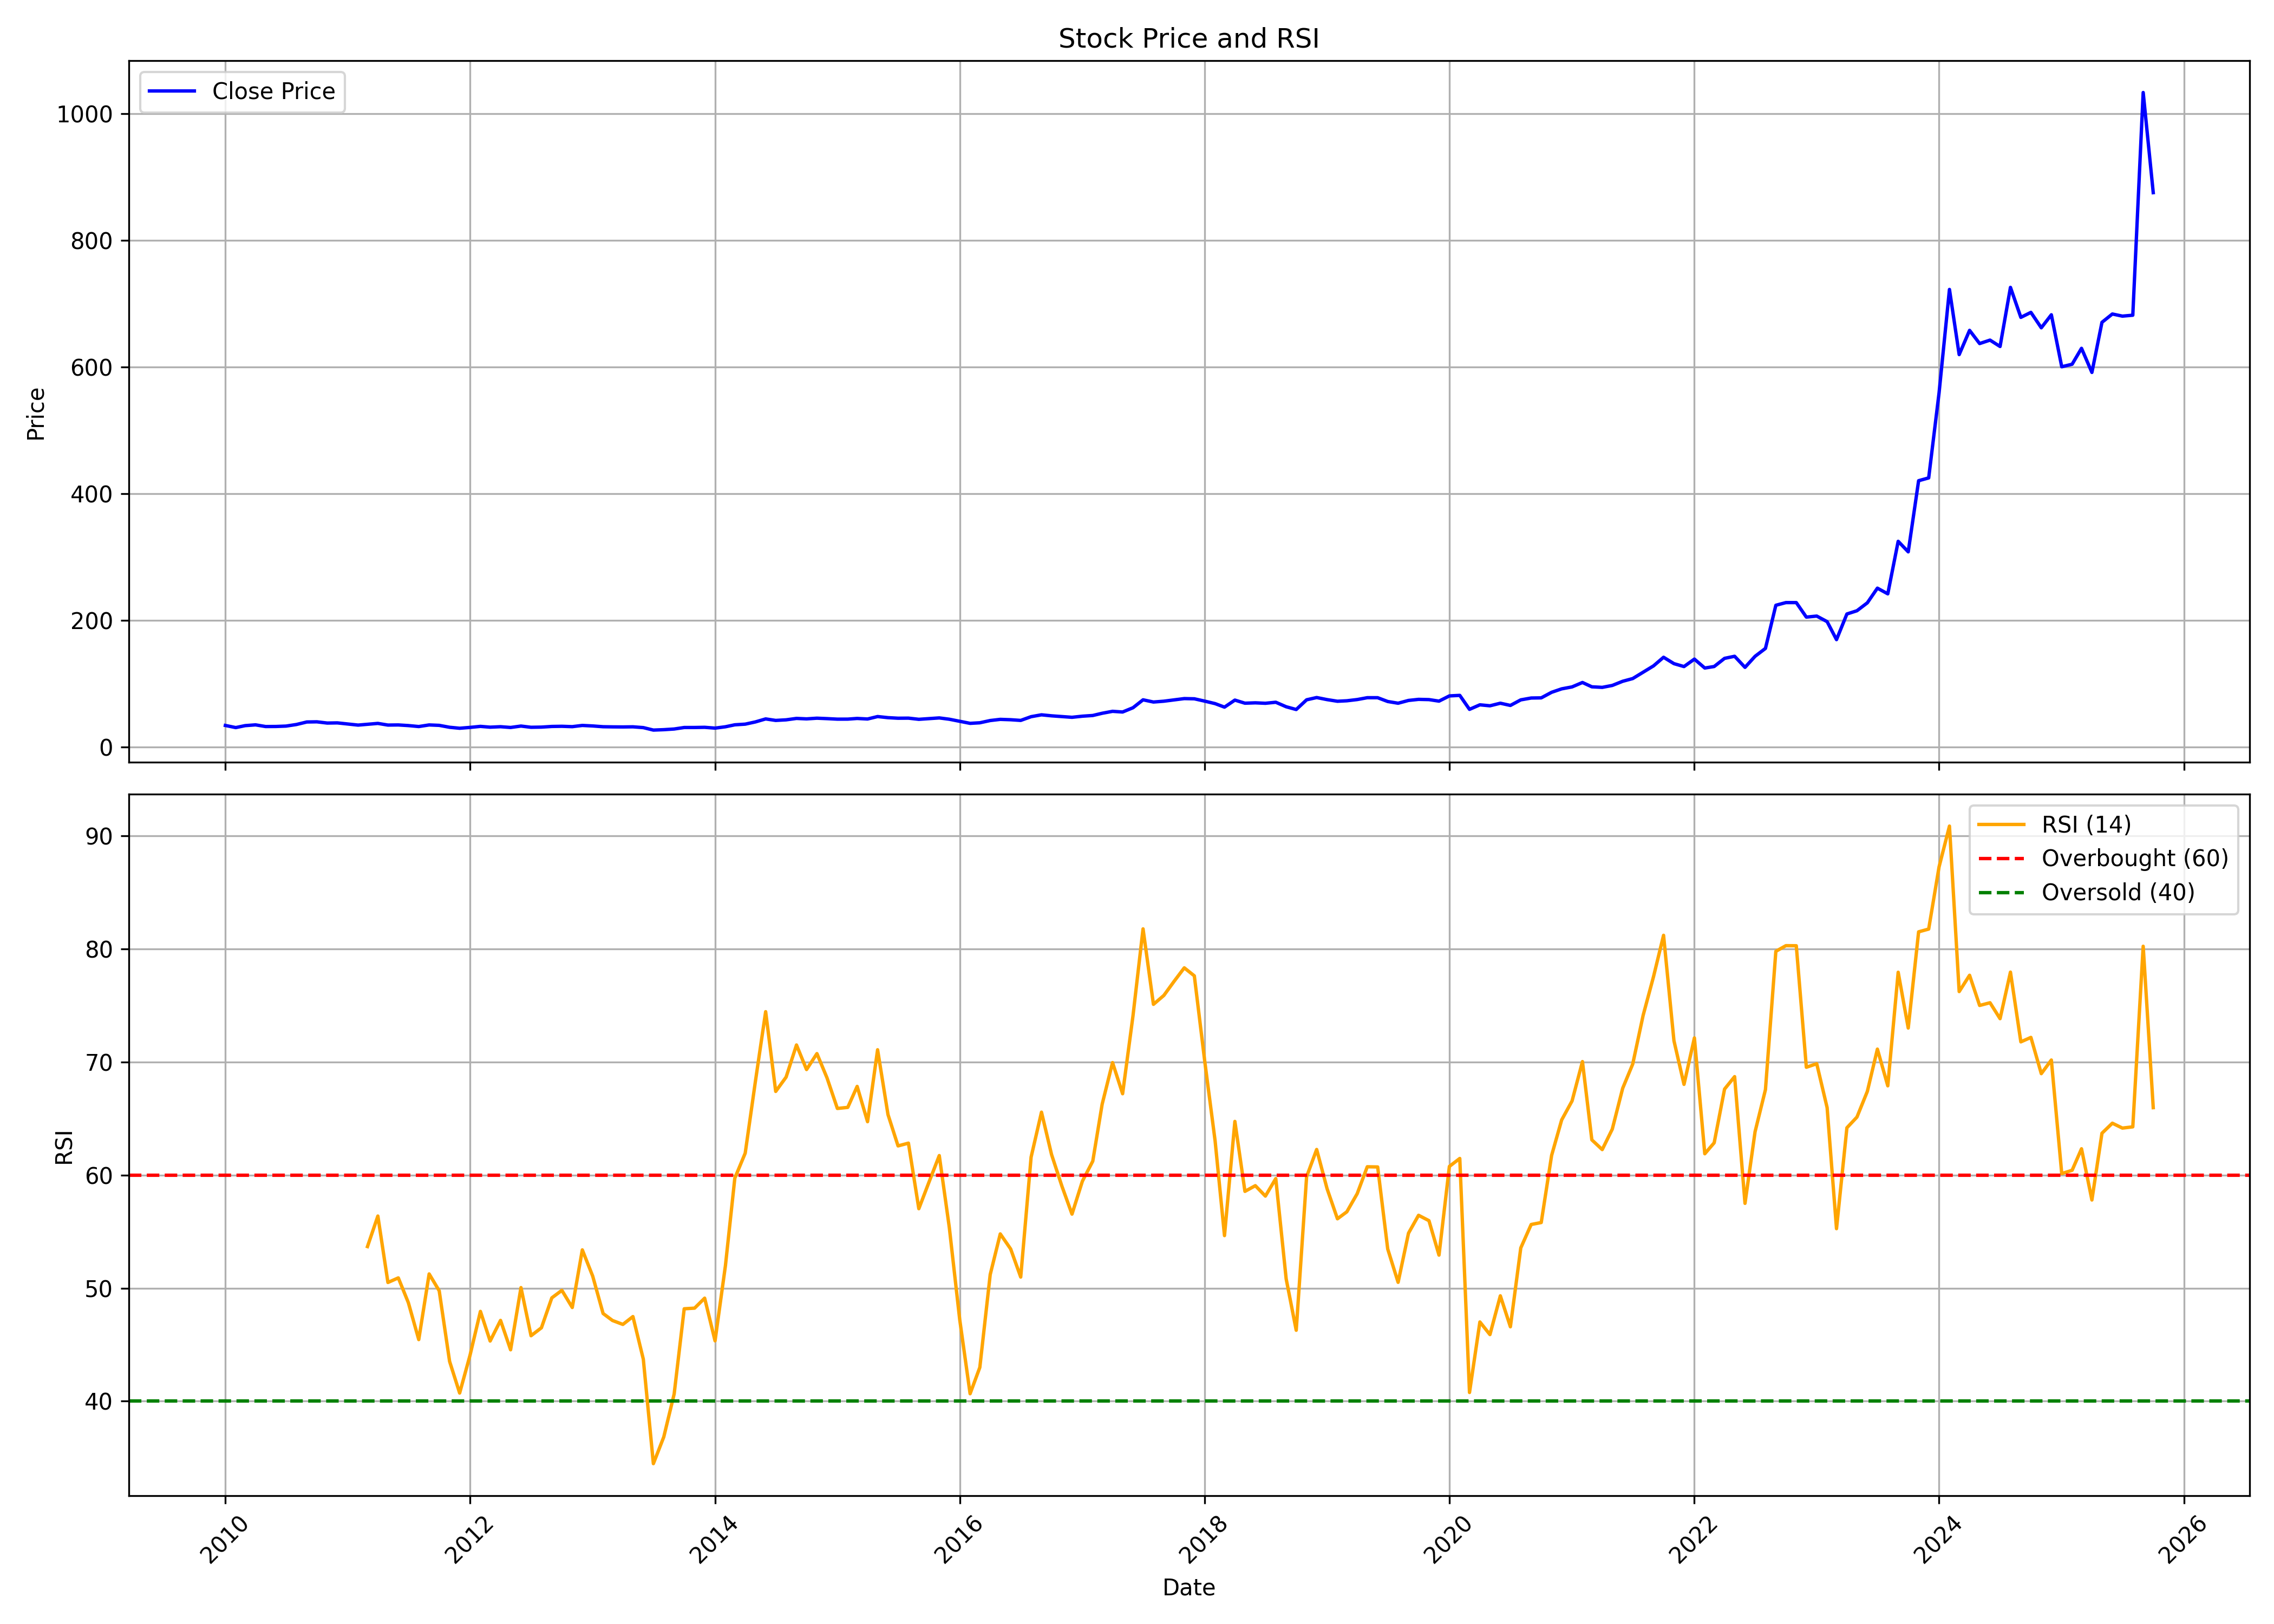

The data file committed next to this chart (first rows):
, date, symbol, open, high, low, close, volume, rsi
0, 2010-01-01, TATAINVEST, 31.59, 37.2, 30.1, 34.05, 10986860, 
1, 2010-02-01, TATAINVEST, 33.75, 34.51, 29.56, 30.68, 2409710, 
2, 2010-03-01, TATAINVEST, 31.61, 36.41, 31.61, 33.75, 5740270, 
3, 2010-04-01, TATAINVEST, 33.68, 36.27, 33.47, 34.99, 2905890, 
4, 2010-05-01, TATAINVEST, 34.84, 36.61, 31.22, 32.34, 2304960, 
5, 2010-06-01, TATAINVEST, 32.36, 33.81, 30.8, 32.44, 1156580, 
6, 2010-07-01, TATAINVEST, 32.17, 35.33, 31.83, 33.05, 4105500, 
7, 2010-08-01, TATAINVEST, 32.99, 39.85, 32.65, 35.54, 16441630, 
8, 2010-09-01, TATAINVEST, 35.89, 43.8, 35.25, 39.53, 15390070, 
9, 2010-10-01, TATAINVEST, 39.43, 42.36, 39.35, 39.78, 4009830, 
10, 2010-11-01, TATAINVEST, 39.7, 42.69, 36.14, 37.83, 5708080, 
11, 2010-12-01, TATAINVEST, 37.65, 39.42, 35.11, 38.11, 1716290, 
12, 2011-01-01, TATAINVEST, 38.59, 39.83, 35.13, 36.32, 1779070, 
13, 2011-02-01, TATAINVEST, 36.43, 37.98, 32.37, 34.62, 2197660, 
14, 2011-03-01, TATAINVEST, 36.23, 40.89, 34.55, 35.87, 1801810, 53.68
15, 2011-04-01, TATAINVEST, 35.87, 39.82, 35.61, 37.29, 1806540, 56.38
16, 2011-05-01, TATAINVEST, 37.74, 37.74, 32.93, 34.65, 1770890, 50.5
17, 2011-06-01, TATAINVEST, 34.89, 39.05, 33.28, 34.85, 8402570, 50.91
18, 2011-07-01, TATAINVEST, 35.24, 36.65, 33.74, 33.86, 993440, 48.71
19, 2011-08-01, TATAINVEST, 34.18, 37.22, 30.07, 32.33, 1576330, 45.45
20, 2011-09-01, TATAINVEST, 32.33, 38.19, 31.73, 34.85, 3530020, 51.26
21, 2011-10-01, TATAINVEST, 34.54, 34.87, 32.59, 34.2, 716240, 49.77
22, 2011-11-01, TATAINVEST, 33.92, 34.85, 27.98, 31.17, 987290, 43.52
23, 2011-12-01, TATAINVEST, 31.02, 32.71, 28.83, 29.63, 715280, 40.72
24, 2012-01-01, TATAINVEST, 29.68, 31.86, 29.39, 30.96, 895310, 44.07
25, 2012-02-01, TATAINVEST, 30.95, 36.3, 30.79, 32.59, 3238250, 47.94
26, 2012-03-01, TATAINVEST, 32.43, 32.88, 30.52, 31.33, 1608870, 45.32
27, 2012-04-01, TATAINVEST, 31.4, 33.17, 31.09, 32.07, 897100, 47.15
28, 2012-05-01, TATAINVEST, 32.07, 32.36, 30.46, 30.86, 921020, 44.55
29, 2012-06-01, TATAINVEST, 31.22, 33.48, 30.66, 33.09, 1424740, 50.05
30, 2012-07-01, TATAINVEST, 33.34, 35.01, 30.45, 31.15, 2310790, 45.79
31, 2012-08-01, TATAINVEST, 32.27, 33.13, 31.31, 31.43, 767040, 46.5
32, 2012-09-01, TATAINVEST, 31.55, 32.78, 31.23, 32.47, 1058810, 49.14
33, 2012-10-01, TATAINVEST, 32.64, 34.26, 31.77, 32.73, 1735080, 49.81
34, 2012-11-01, TATAINVEST, 32.56, 35.66, 31.86, 32.15, 3013970, 48.29
35, 2012-12-01, TATAINVEST, 32.17, 36.76, 32.17, 34.07, 2304600, 53.38
36, 2013-01-01, TATAINVEST, 34.11, 35.29, 33.12, 33.24, 1729240, 51.06
37, 2013-02-01, TATAINVEST, 33.15, 34.99, 31.97, 32.03, 1286800, 47.76
38, 2013-03-01, TATAINVEST, 32.04, 33.67, 30.62, 31.8, 1304840, 47.14
39, 2013-04-01, TATAINVEST, 31.56, 32.83, 31.28, 31.68, 802310, 46.79
40, 2013-05-01, TATAINVEST, 31.68, 33.59, 31.5, 31.89, 1704570, 47.49
41, 2013-06-01, TATAINVEST, 31.85, 32.48, 30.13, 30.64, 792670, 43.72
42, 2013-07-01, TATAINVEST, 30.94, 32.12, 26.63, 26.75, 1292010, 34.48
43, 2013-08-01, TATAINVEST, 28.07, 28.96, 26.47, 27.39, 1102490, 36.84
44, 2013-09-01, TATAINVEST, 27.09, 30.11, 26.62, 28.44, 931020, 40.64
45, 2013-10-01, TATAINVEST, 28.52, 31.28, 28.22, 30.81, 877020, 48.17
46, 2013-11-01, TATAINVEST, 30.59, 32.02, 30.23, 30.83, 1040150, 48.23
47, 2013-12-01, TATAINVEST, 31.7, 32.74, 30.45, 31.11, 2091080, 49.11
48, 2014-01-01, TATAINVEST, 31.11, 31.58, 29.45, 29.84, 1342140, 45.34
49, 2014-02-01, TATAINVEST, 29.91, 33.26, 29.4, 31.96, 8604750, 51.99
50, 2014-03-01, TATAINVEST, 31.75, 38.67, 31.56, 35.07, 39185680, 59.72
51, 2014-04-01, TATAINVEST, 34.81, 37.78, 34.61, 36.11, 10325310, 61.94
52, 2014-05-01, TATAINVEST, 36.11, 43.55, 35.26, 39.57, 11231330, 68.19
53, 2014-06-01, TATAINVEST, 39.47, 45.43, 38.94, 44.35, 11234700, 74.45
54, 2014-07-01, TATAINVEST, 44.21, 46.12, 40, 41.99, 14634500, 67.39
55, 2014-08-01, TATAINVEST, 43.28, 44.87, 41.34, 42.92, 7431500, 68.66
56, 2014-09-01, TATAINVEST, 43.53, 47.8, 42.7, 45.15, 14858910, 71.5
57, 2014-10-01, TATAINVEST, 45.2, 45.98, 42.13, 44.44, 3590840, 69.33
58, 2014-11-01, TATAINVEST, 44.64, 47.87, 43.78, 45.49, 7239560, 70.74
59, 2014-12-01, TATAINVEST, 45.66, 47.17, 41.47, 44.83, 3833900, 68.6
... 130 more rows
